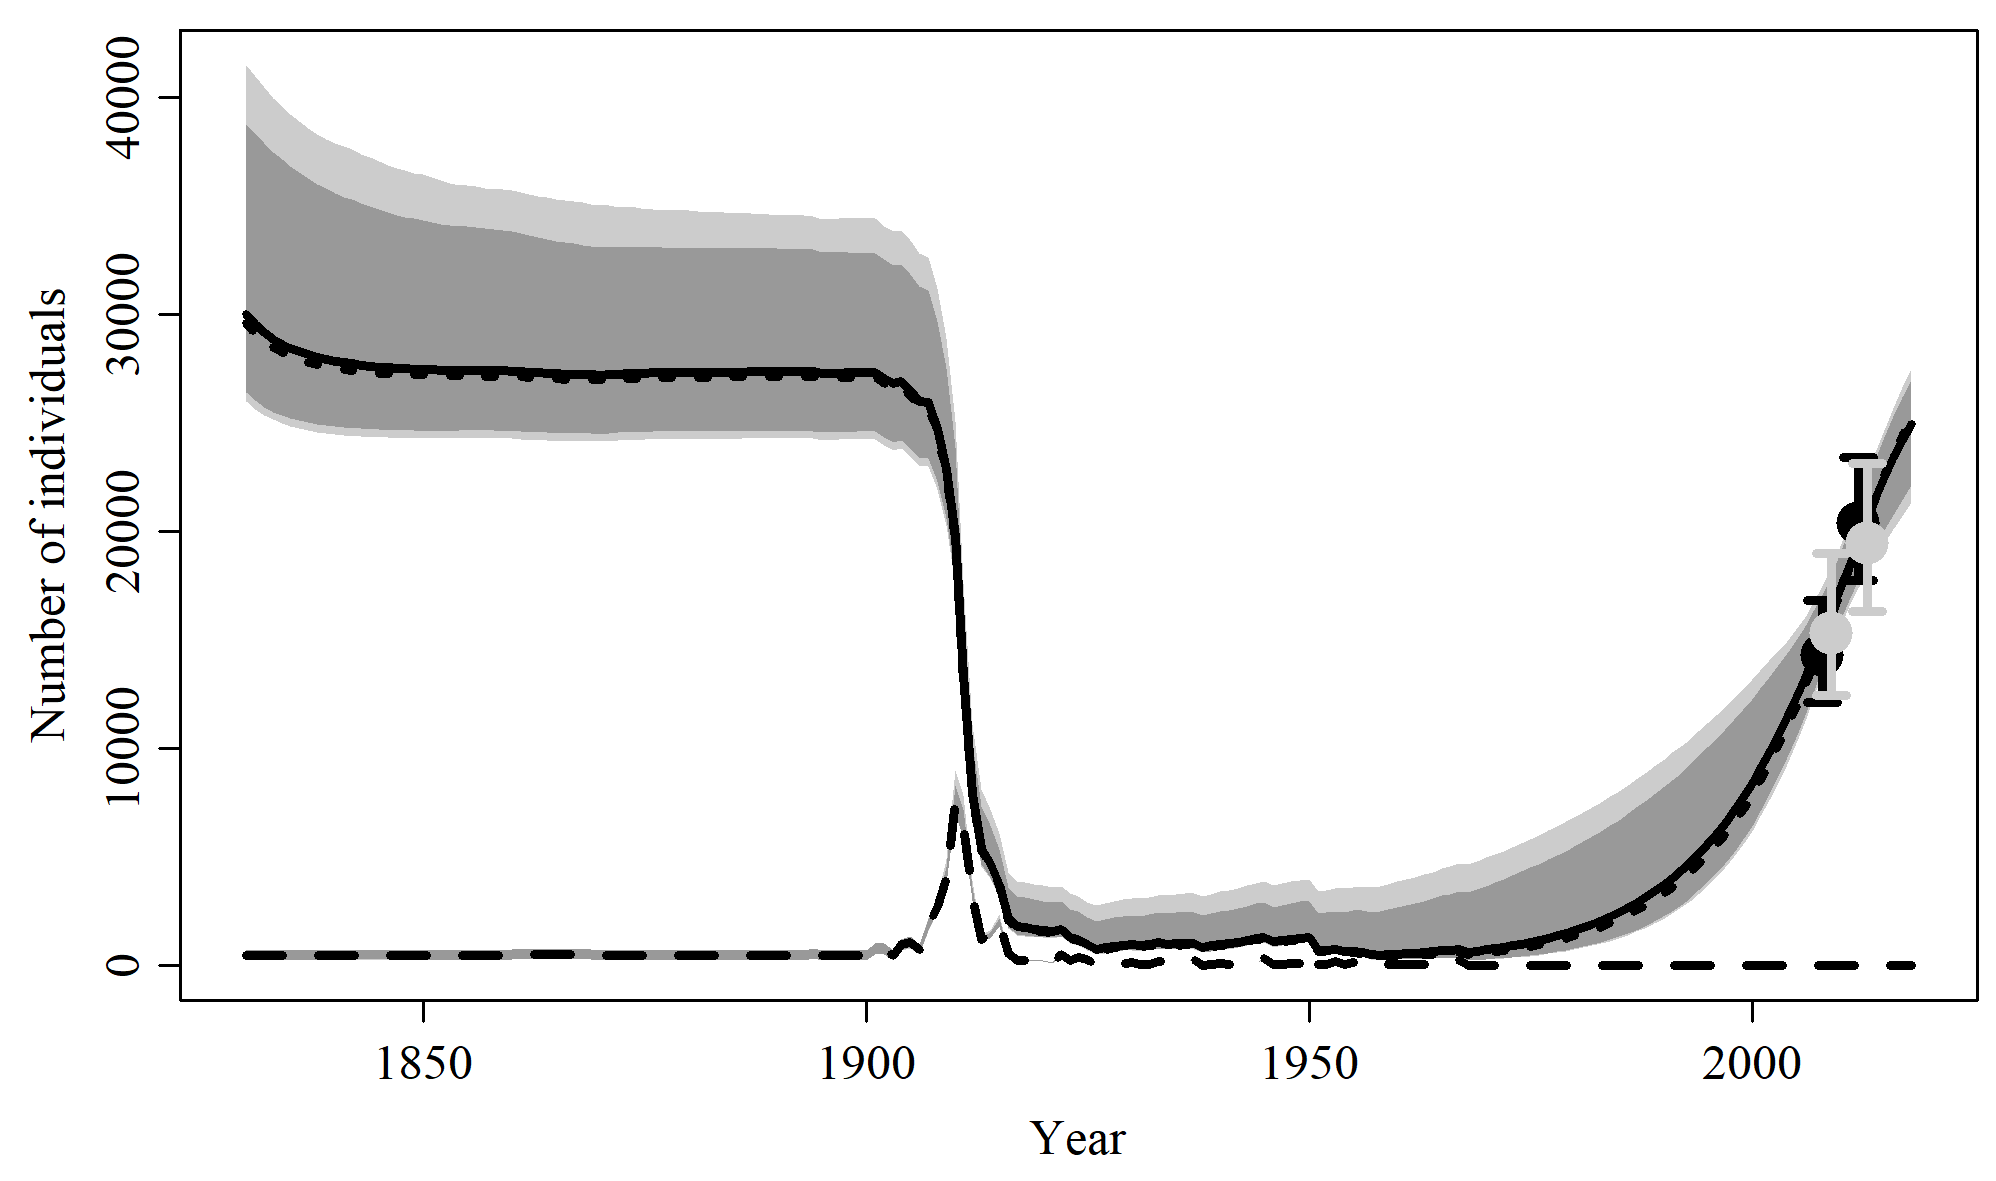

The file beside this chart, header and first rows:
, N_1830, N_1831, N_1832, N_1833, N_1834, N_1835, N_1836, N_1837, N_1838, N_1839, N_1840, N_1841, N_1842, N_1843, N_1844, N_1845, N_1846, N_1847, N_1848, N_1849, N_1850, N_1851, N_1852
mean, 30999, 30548, 30185, 29888, 29643, 29437, 29263, 29116, 28989, 28880, 28786, 28698, 28622, 28555, 28496, 28444, 28397, 28356, 28318, 28285, 28255, 28232, 28211
median, 30007, 29535, 29176, 28878, 28636, 28441, 28290, 28146, 28037, 27934, 27853, 27794, 27729, 27676, 27624, 27581, 27549, 27526, 27497, 27478, 27464, 27454, 27447
2.5%PI, 25983, 25633, 25366, 25165, 24982, 24847, 24735, 24646, 24570, 24520, 24477, 24429, 24396, 24371, 24348, 24334, 24316, 24296, 24286, 24282, 24278, 24279, 24278
97.5%PI, 41474, 40984, 40460, 39983, 39598, 39229, 38913, 38607, 38314, 38085, 37896, 37778, 37602, 37403, 37258, 37082, 36899, 36745, 36632, 36530, 36455, 36326, 36199
5%PI, 26429, 26040, 25738, 25504, 25335, 25200, 25097, 25008, 24936, 24879, 24840, 24793, 24759, 24740, 24713, 24691, 24672, 24658, 24647, 24641, 24635, 24633, 24634
95%PI, 38778, 38338, 37907, 37495, 37145, 36830, 36547, 36283, 36022, 35805, 35596, 35420, 35294, 35130, 34999, 34857, 34718, 34577, 34498, 34425, 34348, 34246, 34151
min, 24770, 24536, 24366, 24241, 24146, 24030, 23937, 23865, 23809, 23766, 23733, 23703, 23679, 23661, 23647, 23635, 23627, 23620, 23615, 23611, 23607, 23608, 23608
max, 90643, 89929, 89230, 88544, 87870, 87209, 86559, 85921, 85293, 84676, 84068, 83464, 82870, 82284, 81707, 81138, 80576, 80022, 79475, 78935, 78401, 77879, 77362
n, 5000, 5000, 5000, 5000, 5000, 5000, 5000, 5000, 5000, 5000, 5000, 5000, 5000, 5000, 5000, 5000, 5000, 5000, 5000, 5000, 5000, 5000, 5000
